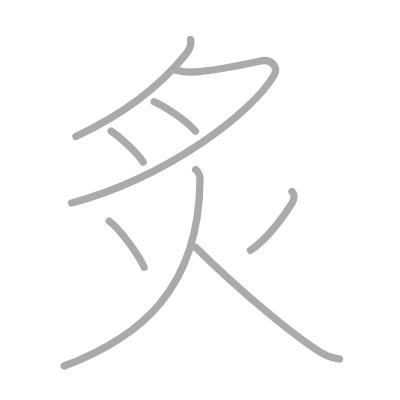
t = 0.00 s
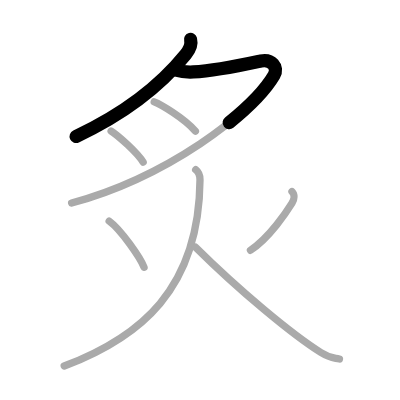
t = 1.50 s
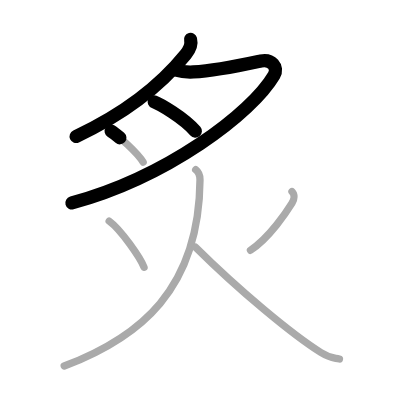
t = 3.25 s
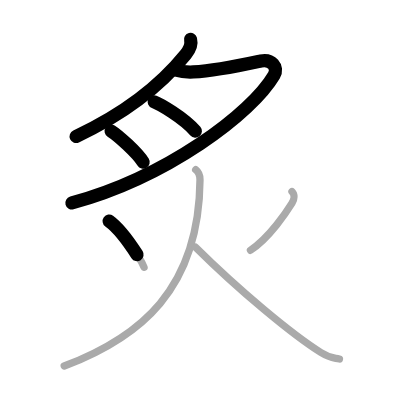
t = 4.75 s
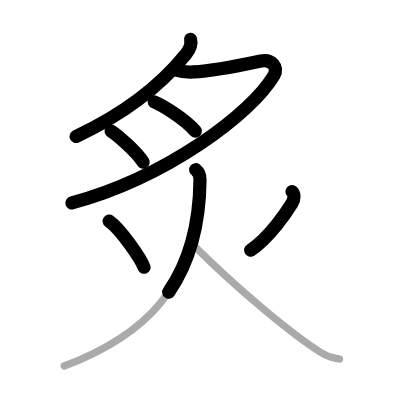
t = 6.50 s
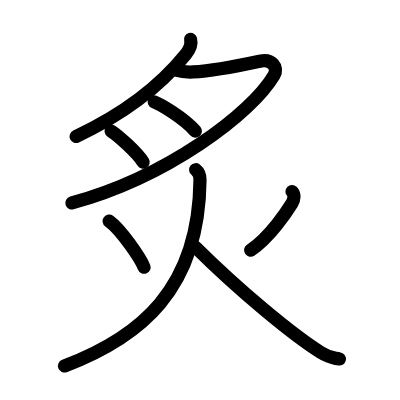
t = 8.00 s

The animated SVG that drew these frames (rendered in a browser with its animation timeline set to each time). Animation: 8 SMIL elements (animate=8); one cycle of 8.00 s.

<?xml version="1.0" standalone="no"?>
<!DOCTYPE svg PUBLIC "-//W3C//DTD SVG 1.1//EN"   "http://www.w3.org/Graphics/SVG/1.1/DTD/svg11.dtd">
<svg width="400px" height="400px"  version="1.1" xmlns="http://www.w3.org/2000/svg">
  <defs>
    <marker id="Triangle" viewBox="0 0 10 10" refX="0" refY="5" markerUnits="strokeWidth" markerWidth="3" style="stroke-opacity:0%;fill:#aaaaaa;" markerHeight="2" orient="auto">
      <path d="M 0 0 L 10 5 L 0 10 z" />
    </marker>
    
    <marker id="Arrow" viewBox="0 0 10 10" refX="5" refY="5" markerUnits="strokeWidth" markerWidth="1.8" style="stroke-opacity:0%;fill:#770000;" markerHeight="2" orient="auto">
      <path d="M 0 4 L 6 4 L 4 1 L 10 5 L 4 9 L 6 6 L 0 6 z" />
        <circle cx="5" cy="5" r="5" />
      </marker>
    
    <marker id="TriangleRed" viewBox="0 0 10 10" refX="0" refY="5" markerUnits="strokeWidth" markerWidth="3" style="stroke-opacity:0%;fill:#CC0000;" markerHeight="2" orient="auto">
      <path d="M 0 0 L 10 5 L 0 10 z" />
    </marker>
    
    <marker id="ArrowRed" viewBox="0 0 10 10" refX="5" refY="5" markerUnits="strokeWidth" markerWidth="1.8" style="stroke-opacity:0%;fill:#CC0000;" markerHeight="2" orient="auto">
      <path d="M 0 4 L 6 4 L 4 1 L 10 5 L 4 9 L 6 6 L 0 6 z" />
        <circle cx="5" cy="5" r="5" />
      </marker>
    
  </defs>
  
  <path style="fill:#ffffff; fill-opacity:100%; fill-rule:evenodd; stroke-width:0;" d="M 0 0 L 400px 0 L 400px 400px L 0 400px L 0 0" />

  <g transform="scale(3.6697247706422 3.6697247706422)">
<path style="fill:none; fill-opacity:0%; fill-rule:evenodd; stroke:#aaaaaa; stroke-opacity:100%; stroke-width: 1.5pt; stroke-linejoin:round; stroke-linecap:round;" d="M51.93 10.75c0.32 1.25-0.27 2.78-1.32 4.08C45.36 21.32 36.47 29.81 20.7 37.2"></path>
<path style="fill:none; fill-opacity:0%; fill-rule:evenodd; stroke:#aaaaaa; stroke-opacity:100%; stroke-width: 1.5pt; stroke-linejoin:round; stroke-linecap:round;" d="M47.69 19.06c1.56 0.44 2.75 0.68 5.01 0.55c6.37-0.36 14.85-2.25 18.4-3.01c2.84-0.6 4.87 1.69 3.58 3.9C68.5 31 45.5 48.25 19.52 55.33"></path>
<path style="fill:none; fill-opacity:0%; fill-rule:evenodd; stroke:#aaaaaa; stroke-opacity:100%; stroke-width: 1.5pt; stroke-linejoin:round; stroke-linecap:round;" d="M42.02 27.76c1.6 0.61 8.02 4.3 11.22 7.98"></path>
<path style="fill:none; fill-opacity:0%; fill-rule:evenodd; stroke:#aaaaaa; stroke-opacity:100%; stroke-width: 1.5pt; stroke-linejoin:round; stroke-linecap:round;" d="M30.28 35.71c1.81 1.13 7.22 5.94 8.73 8.49"></path>
<path style="fill:none; fill-opacity:0%; fill-rule:evenodd; stroke:#aaaaaa; stroke-opacity:100%; stroke-width: 1.5pt; stroke-linejoin:round; stroke-linecap:round;" d="M29.75 60.25c3.27 2.36 8.61 10.22 9.5 12.58"></path>
<path style="fill:none; fill-opacity:0%; fill-rule:evenodd; stroke:#aaaaaa; stroke-opacity:100%; stroke-width: 1.5pt; stroke-linejoin:round; stroke-linecap:round;" d="M79.57 52.21c0.74 0.72 0.68 2.06 0 3.16c-1.32 2.13-6.07 9.38-11.32 12.83"></path>
<path style="fill:none; fill-opacity:0%; fill-rule:evenodd; stroke:#aaaaaa; stroke-opacity:100%; stroke-width: 1.5pt; stroke-linejoin:round; stroke-linecap:round;" d="M53.32 46.25c0.93 0.75 1.19 1.9 1.18 2.77C54.25 79 38 92 17.5 99.75"></path>
<path style="fill:none; fill-opacity:0%; fill-rule:evenodd; stroke:#aaaaaa; stroke-opacity:100%; stroke-width: 1.5pt; stroke-linejoin:round; stroke-linecap:round;" d="M53.25 67.34c11.9 11.8 26.34 23.8 34.19 28.72c2.47 1.55 3.04 1.38 5.06 1.77"></path>

<path style="fill:none; fill-opacity:0%; fill-rule:evenodd; stroke:#000000; stroke-opacity:100%; stroke-width: 2.7pt; stroke-linejoin:round; stroke-linecap:round;" d="M51.93 10.75c0.32 1.25-0.27 2.78-1.32 4.08C45.36 21.32 36.47 29.81 20.7 37.2" pathLength="100" stroke-dashoffset="100" stroke-dasharray="100 105"><animate id="dashAnim1" attributeName="stroke-dashoffset" from="100" to="0" dur="1s" calcMode="linear" fill="freeze"/></path>
<path style="fill:none; fill-opacity:0%; fill-rule:evenodd; stroke:#000000; stroke-opacity:100%; stroke-width: 2.7pt; stroke-linejoin:round; stroke-linecap:round;" d="M47.69 19.06c1.56 0.44 2.75 0.68 5.01 0.55c6.37-0.36 14.85-2.25 18.4-3.01c2.84-0.6 4.87 1.69 3.58 3.9C68.5 31 45.5 48.25 19.52 55.33" pathLength="100" stroke-dashoffset="100" stroke-dasharray="100 105"><animate id="dashAnim2" attributeName="stroke-dashoffset" from="100" to="0" dur="1s" calcMode="linear" begin="dashAnim1.end" fill="freeze"/></path>
<path style="fill:none; fill-opacity:0%; fill-rule:evenodd; stroke:#000000; stroke-opacity:100%; stroke-width: 2.7pt; stroke-linejoin:round; stroke-linecap:round;" d="M42.02 27.76c1.6 0.61 8.02 4.3 11.22 7.98" pathLength="100" stroke-dashoffset="100" stroke-dasharray="100 105"><animate id="dashAnim3" attributeName="stroke-dashoffset" from="100" to="0" dur="1s" calcMode="linear" begin="dashAnim2.end" fill="freeze"/></path>
<path style="fill:none; fill-opacity:0%; fill-rule:evenodd; stroke:#000000; stroke-opacity:100%; stroke-width: 2.7pt; stroke-linejoin:round; stroke-linecap:round;" d="M30.28 35.71c1.81 1.13 7.22 5.94 8.73 8.49" pathLength="100" stroke-dashoffset="100" stroke-dasharray="100 105"><animate id="dashAnim4" attributeName="stroke-dashoffset" from="100" to="0" dur="1s" calcMode="linear" begin="dashAnim3.end" fill="freeze"/></path>
<path style="fill:none; fill-opacity:0%; fill-rule:evenodd; stroke:#000000; stroke-opacity:100%; stroke-width: 2.7pt; stroke-linejoin:round; stroke-linecap:round;" d="M29.75 60.25c3.27 2.36 8.61 10.22 9.5 12.58" pathLength="100" stroke-dashoffset="100" stroke-dasharray="100 105"><animate id="dashAnim5" attributeName="stroke-dashoffset" from="100" to="0" dur="1s" calcMode="linear" begin="dashAnim4.end" fill="freeze"/></path>
<path style="fill:none; fill-opacity:0%; fill-rule:evenodd; stroke:#000000; stroke-opacity:100%; stroke-width: 2.7pt; stroke-linejoin:round; stroke-linecap:round;" d="M79.57 52.21c0.74 0.72 0.68 2.06 0 3.16c-1.32 2.13-6.07 9.38-11.32 12.83" pathLength="100" stroke-dashoffset="100" stroke-dasharray="100 105"><animate id="dashAnim6" attributeName="stroke-dashoffset" from="100" to="0" dur="1s" calcMode="linear" begin="dashAnim5.end" fill="freeze"/></path>
<path style="fill:none; fill-opacity:0%; fill-rule:evenodd; stroke:#000000; stroke-opacity:100%; stroke-width: 2.7pt; stroke-linejoin:round; stroke-linecap:round;" d="M53.32 46.25c0.93 0.75 1.19 1.9 1.18 2.77C54.25 79 38 92 17.5 99.75" pathLength="100" stroke-dashoffset="100" stroke-dasharray="100 105"><animate id="dashAnim7" attributeName="stroke-dashoffset" from="100" to="0" dur="1s" calcMode="linear" begin="dashAnim6.end" fill="freeze"/></path>
<path style="fill:none; fill-opacity:0%; fill-rule:evenodd; stroke:#000000; stroke-opacity:100%; stroke-width: 2.7pt; stroke-linejoin:round; stroke-linecap:round;" d="M53.25 67.34c11.9 11.8 26.34 23.8 34.19 28.72c2.47 1.55 3.04 1.38 5.06 1.77" pathLength="100" stroke-dashoffset="100" stroke-dasharray="100 105"><animate id="dashAnim8" attributeName="stroke-dashoffset" from="100" to="0" dur="1s" calcMode="linear" begin="dashAnim7.end" fill="freeze"/></path>

</g>

</svg>  
          
